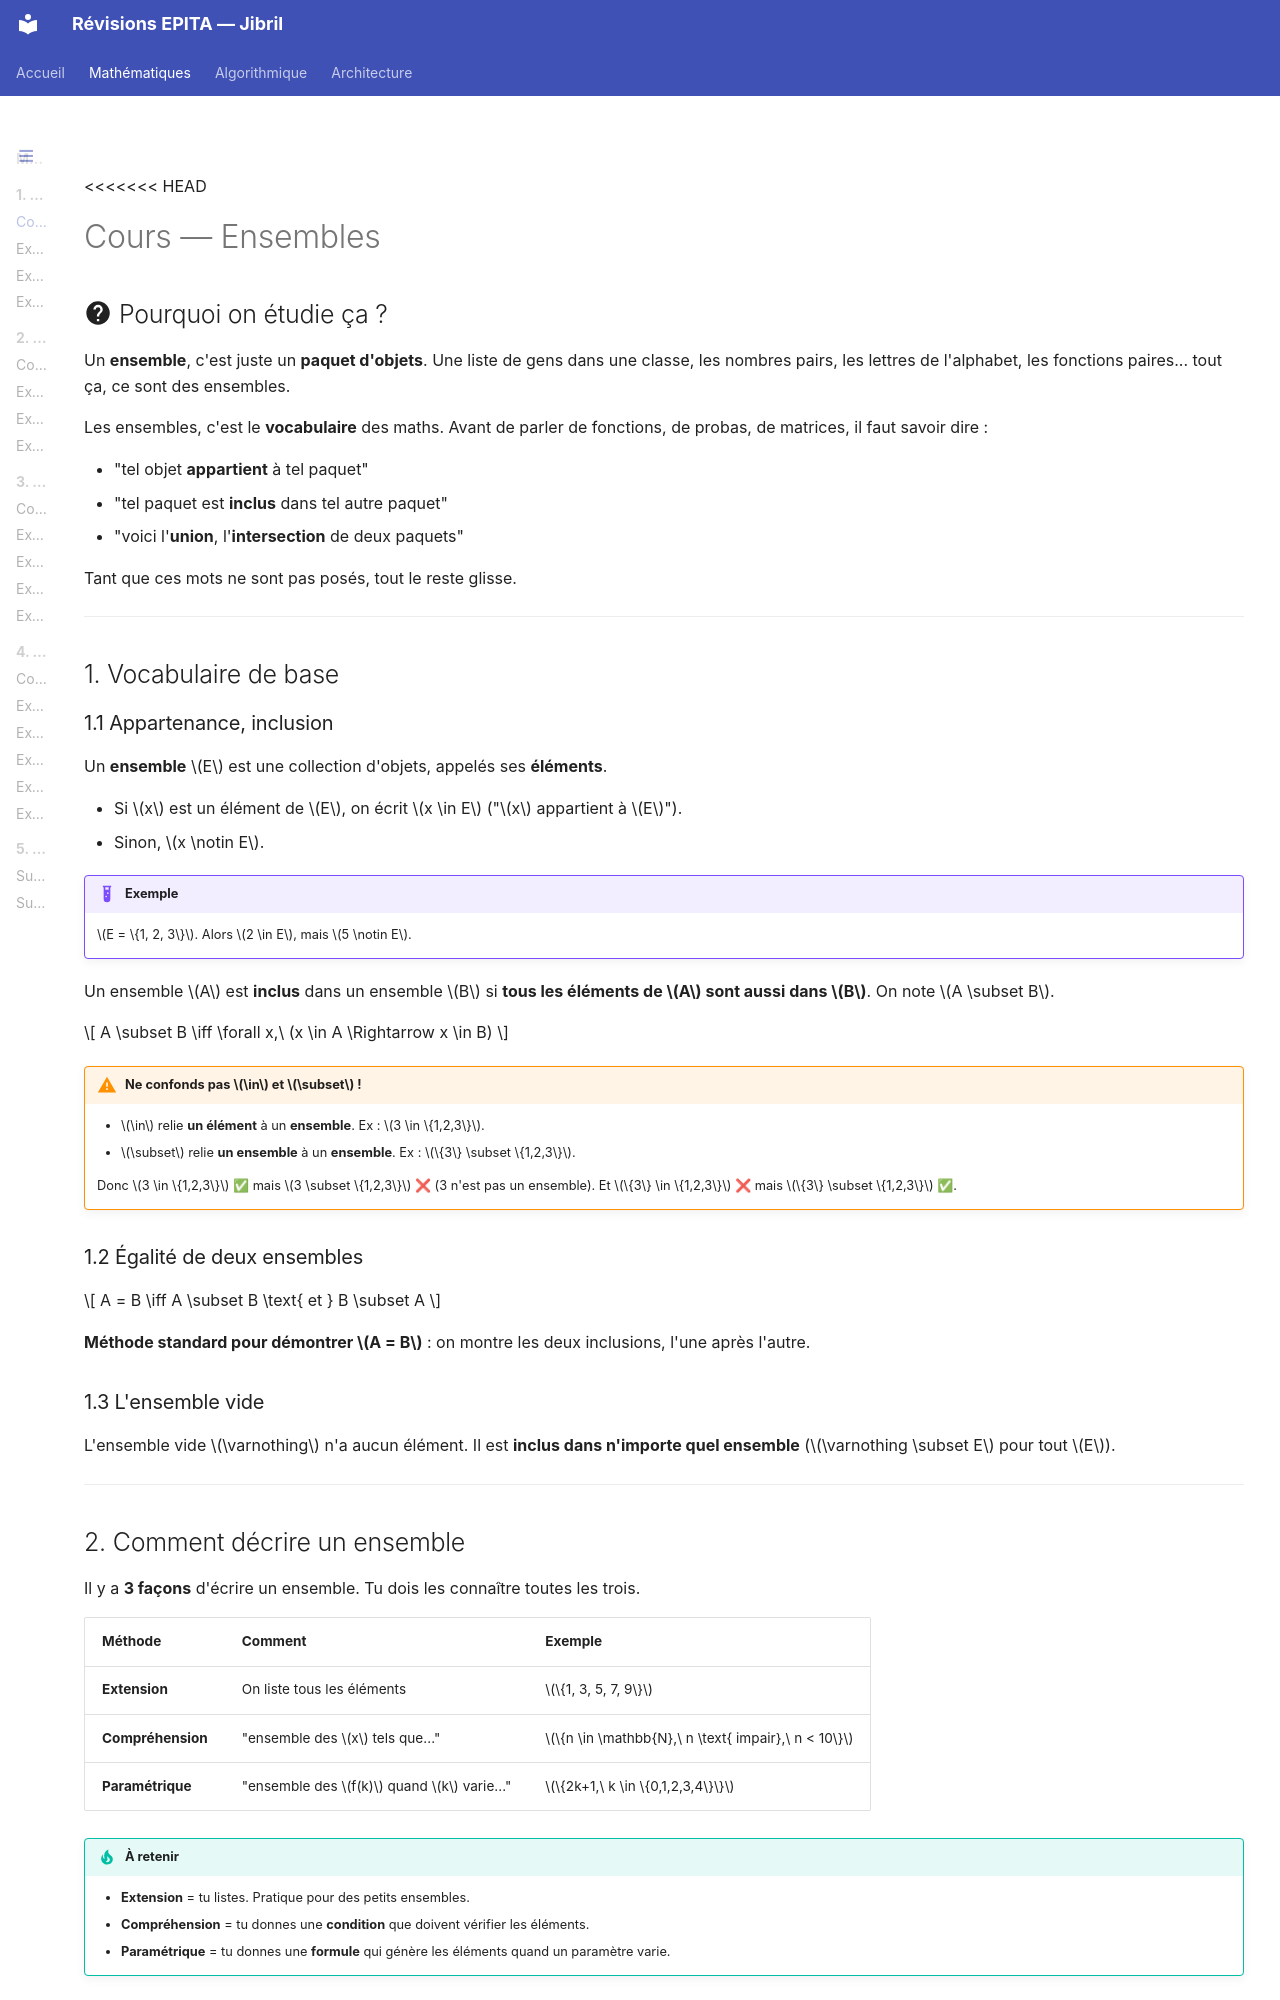

repository: Ib69/revision · page: maths/1_ensembles/1_cours/index.html · generator: mkdocs

# Cours — Ensembles

## :material-help-circle: Pourquoi on étudie ça ?

Un **ensemble**, c'est juste un **paquet d'objets**. Une liste de gens dans une classe, les nombres pairs, les lettres de l'alphabet, les fonctions paires... tout ça, ce sont des ensembles.

Les ensembles, c'est le **vocabulaire** des maths. Avant de parler de fonctions, de probas, de matrices, il faut savoir dire :

- "tel objet **appartient** à tel paquet"
- "tel paquet est **inclus** dans tel autre paquet"
- "voici l'**union**, l'**intersection** de deux paquets"

Tant que ces mots ne sont pas posés, tout le reste glisse.

---

## 1. Vocabulaire de base
